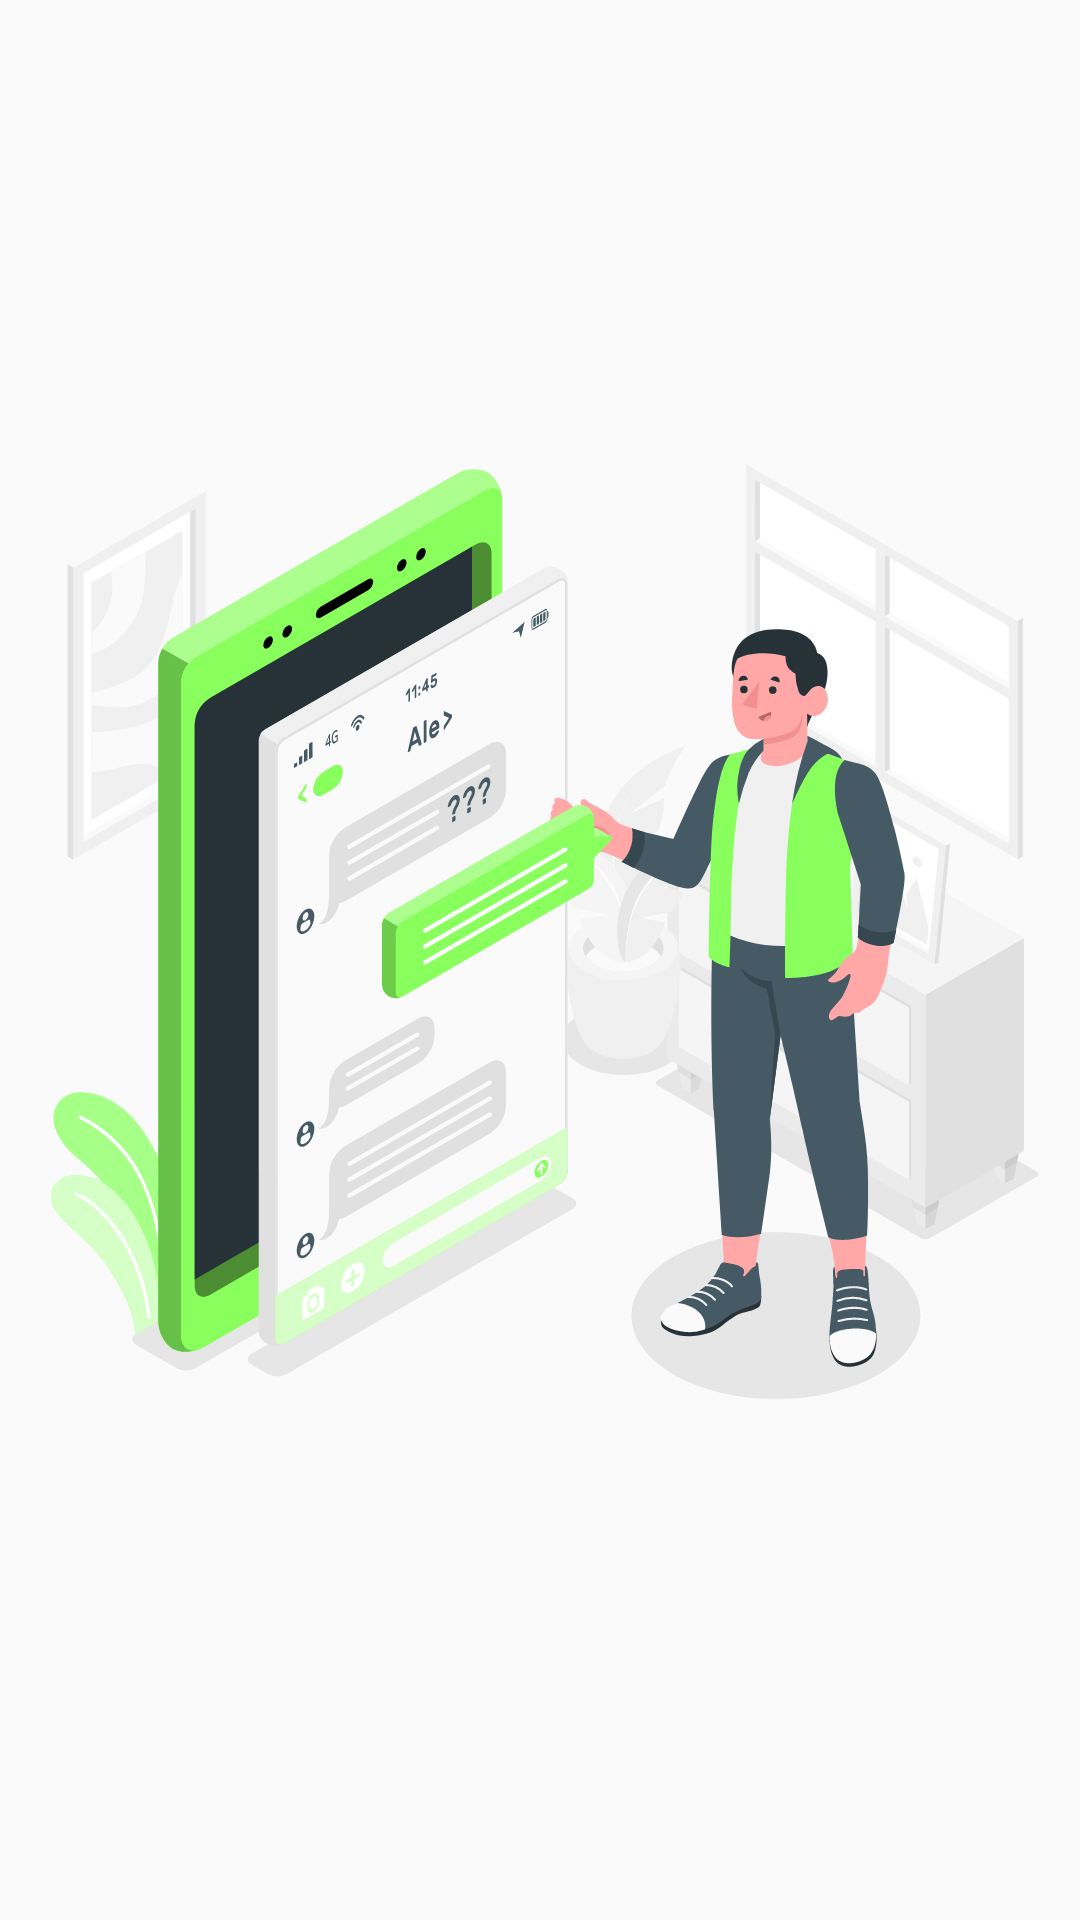

The Android layout XML behind this screen, and the referenced resources:
<!-- AndroidManifest.xml: application theme AppTheme -->
<!-- res/layout/fragment_message.xml -->
<?xml version="1.0" encoding="utf-8"?>
<RelativeLayout xmlns:android="http://schemas.android.com/apk/res/android"
    xmlns:app="http://schemas.android.com/apk/res-auto"
    android:layout_width="match_parent" android:layout_height="match_parent">

    <ImageView
        android:id="@+id/imageView"
        android:layout_width="wrap_content"
        android:layout_height="wrap_content"
        android:layout_marginTop="70dp"
        android:layout_marginBottom="15dp"
        app:srcCompat="@drawable/ic_answer_amico" />
</RelativeLayout>
<!-- resources referenced by this layout -->
<resources>
  <!-- drawable ic_answer_amico: vector/xml drawable (drawable, 54646 chars, omitted) -->
  <style name="AppTheme" parent="Theme.AppCompat.Light.NoActionBar">
          
          <item name="colorPrimary">@color/colorPrimary</item>
          <item name="colorPrimaryDark">@color/md_blue_grey_800</item>
          <item name="colorAccent">@color/colorAccent</item>
      </style>
  <color name="colorPrimary">#6200EE</color>
  <color name="md_blue_grey_800">#37474F</color>
  <color name="colorAccent">#03DAC5</color>
</resources>
